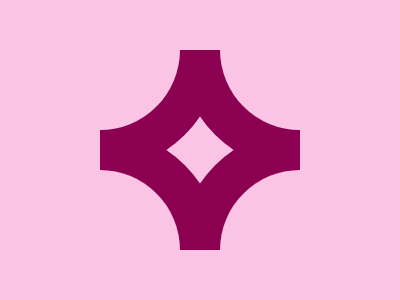

Reproduce this picture with HTML and CSS.

<div></div>
<div a></div>
<div b></div>
<div c></div>

<style>
  body {
    display: grid;
    margin: 50 100;
    grid-template-columns: 80px 0;
    grid-template-rows: 80px 0;
    background: #FBC3E4;
  }
  div {
    width: 80px;
    height: 80px;
    border-bottom-right-radius: 100%;
    border-bottom: 40px solid #8C0052;
    border-right: 40px solid #8C0052;
  }
  div[a] {
      transform: rotate(90deg);
  }
  div[b] {
      transform: rotate(-90deg);
  }
  div[c] {
      transform: rotate(180deg);
  }
</style>